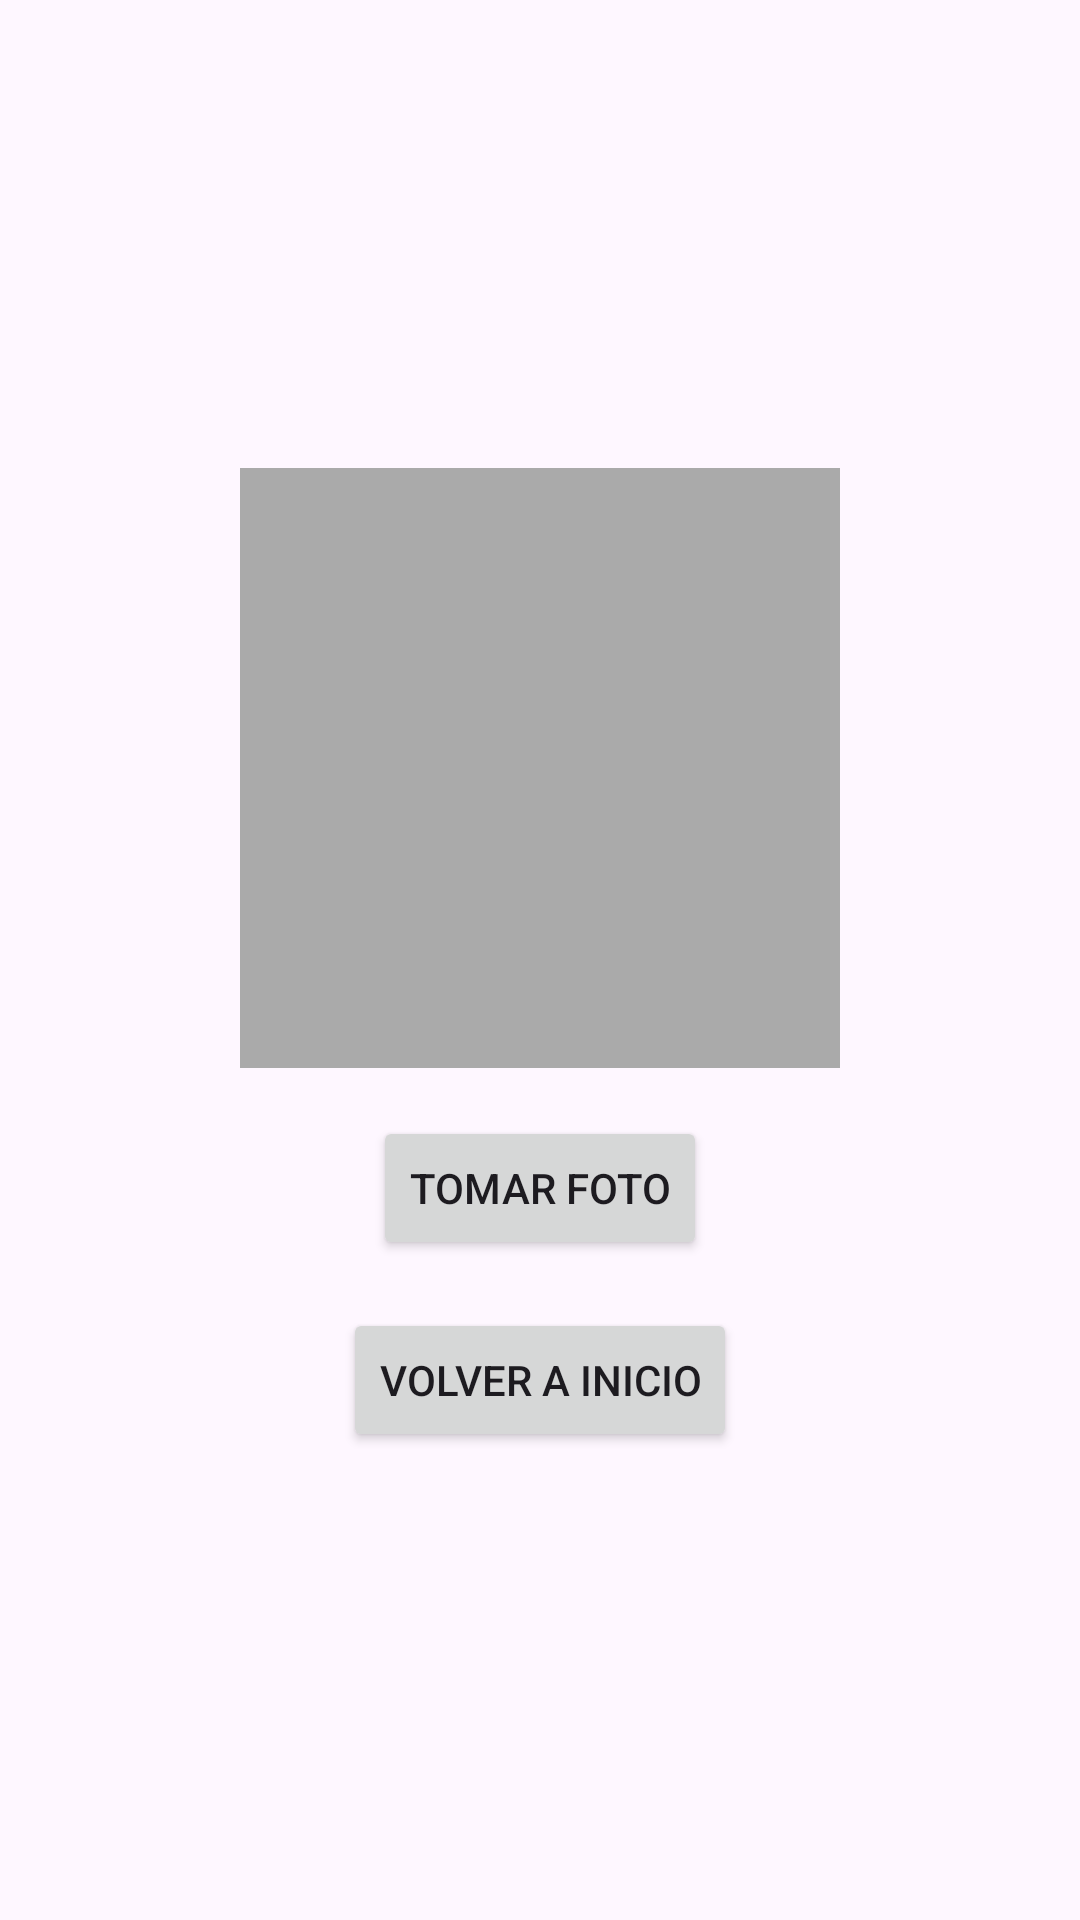

Android layout source for this screen:
<!-- AndroidManifest.xml: application theme Theme.Gestion_Permiso -->
<!-- res/layout/activity_camera.xml -->
<?xml version="1.0" encoding="utf-8"?>
<LinearLayout xmlns:android="http://schemas.android.com/apk/res/android"
    android:layout_width="match_parent"
    android:layout_height="match_parent"
    android:orientation="vertical"
    android:padding="16dp"
    android:gravity="center">

    <ImageView
        android:id="@+id/imgPreview"
        android:layout_width="200dp"
        android:layout_height="200dp"
        android:layout_gravity="center"
        android:contentDescription="Imagen capturada"
        android:scaleType="centerCrop"
        android:background="@android:color/darker_gray" />

    <Button
        android:id="@+id/btnTakePhoto"
        android:layout_width="wrap_content"
        android:layout_height="wrap_content"
        android:text="Tomar Foto"
        android:layout_marginTop="16dp" />

    <Button
        android:id="@+id/btnDeletePhoto"
        android:layout_width="wrap_content"
        android:layout_height="wrap_content"
        android:text="Eliminar Foto"
        android:layout_marginTop="16dp"
        android:visibility="gone" />

    <Button
        android:id="@+id/btnBack"
        android:layout_width="wrap_content"
        android:layout_height="wrap_content"
        android:text="Volver a Inicio"
        android:layout_marginTop="16dp" />

</LinearLayout>
<!-- resources referenced by this layout -->
<resources>
  <style name="Theme.Gestion_Permiso" parent="Base.Theme.Gestion_Permiso" />
  <style name="Base.Theme.Gestion_Permiso" parent="Theme.Material3.DayNight.NoActionBar">
          
          
      </style>
</resources>
